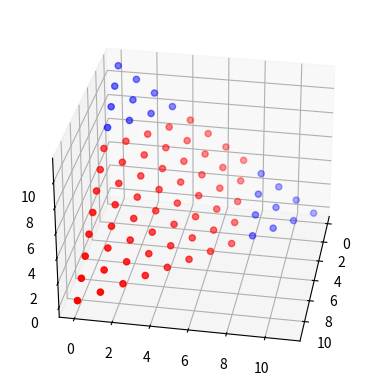

The script that saved this image:
import matplotlib.pyplot as plt
from mpl_toolkits.mplot3d import Axes3D

xs = []
ys = []
zs = []
colors = []
max = 8
fig = plt.figure()
ax = fig.add_subplot(111, projection='3d')

for m in range(11, 12):
    for x in range(0, m+1):
        for y in range(0, m - x + 1):
            z = m - (x + y)
            xs.append(x)
            ys.append(y)
            zs.append(z)
            if y < max and z < max:
                colors.append('red')
            else:
                colors.append('blue')
    ax.view_init(30, 10)
    ax.scatter(xs, ys, zs, color=colors)

plt.show()